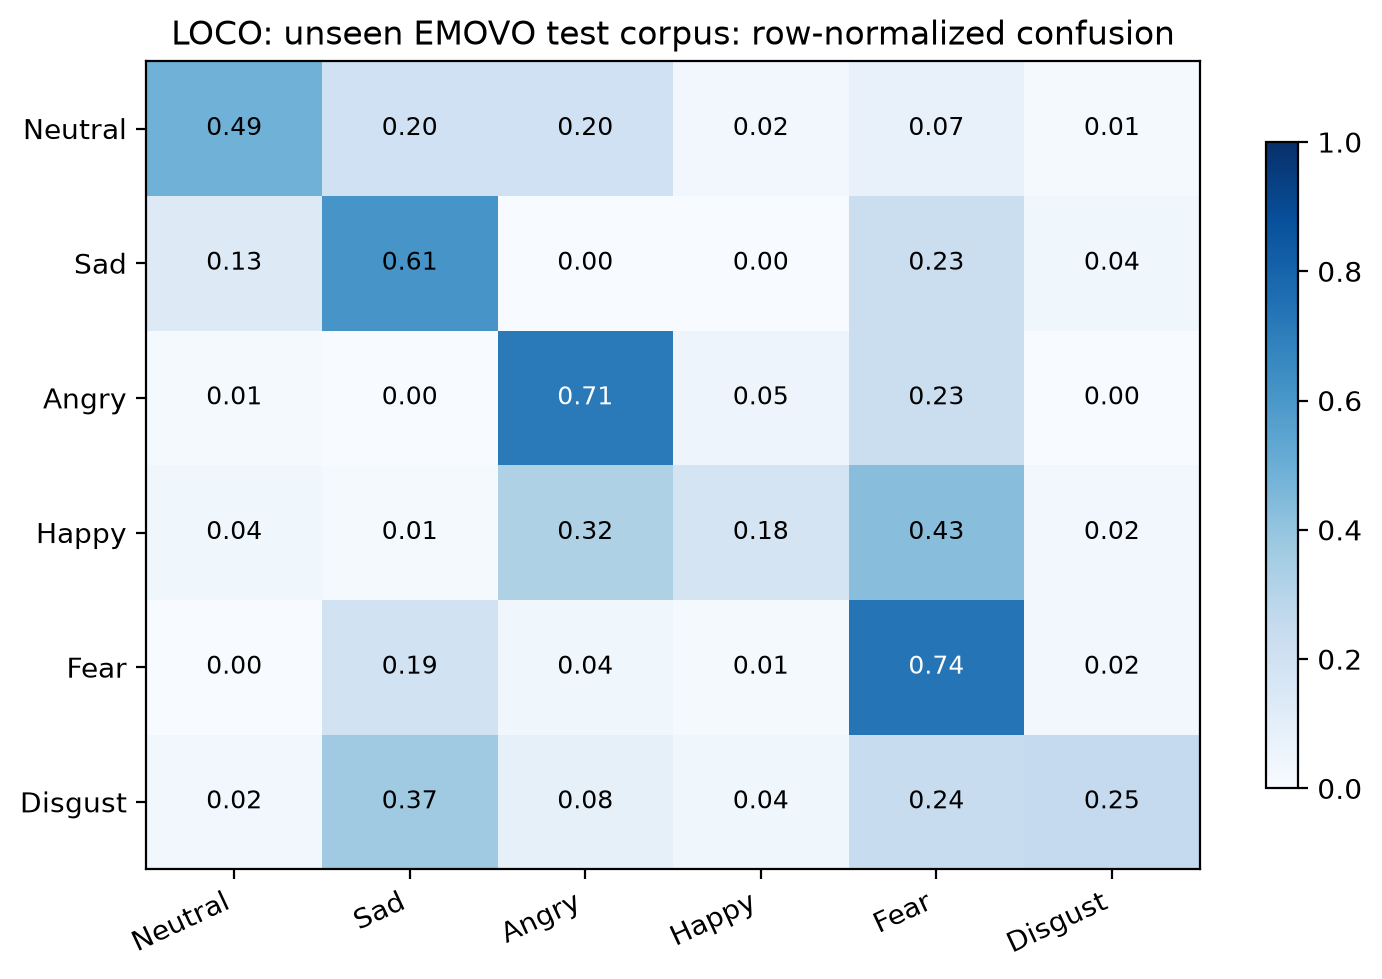

Source data for this figure (header and first rows):
, Neutral, Sad, Angry, Happy, Fear, Disgust
Neutral, 0.4881, 0.2024, 0.2024, 0.02381, 0.07143, 0.0119
Sad, 0.131, 0.6071, 0.0, 0.0, 0.2262, 0.03571
Angry, 0.0119, 0.0, 0.7143, 0.04762, 0.2262, 0.0
Happy, 0.03571, 0.0119, 0.3214, 0.1786, 0.4286, 0.02381
Fear, 0.0, 0.1905, 0.03571, 0.0119, 0.7381, 0.02381
Disgust, 0.02381, 0.369, 0.08333, 0.03571, 0.2381, 0.25
